Labelled photos from "dataset_organized", an image-classification folder in prajugopal2005/drycocograding. The possible labels are: grade A, grade B, grade C.

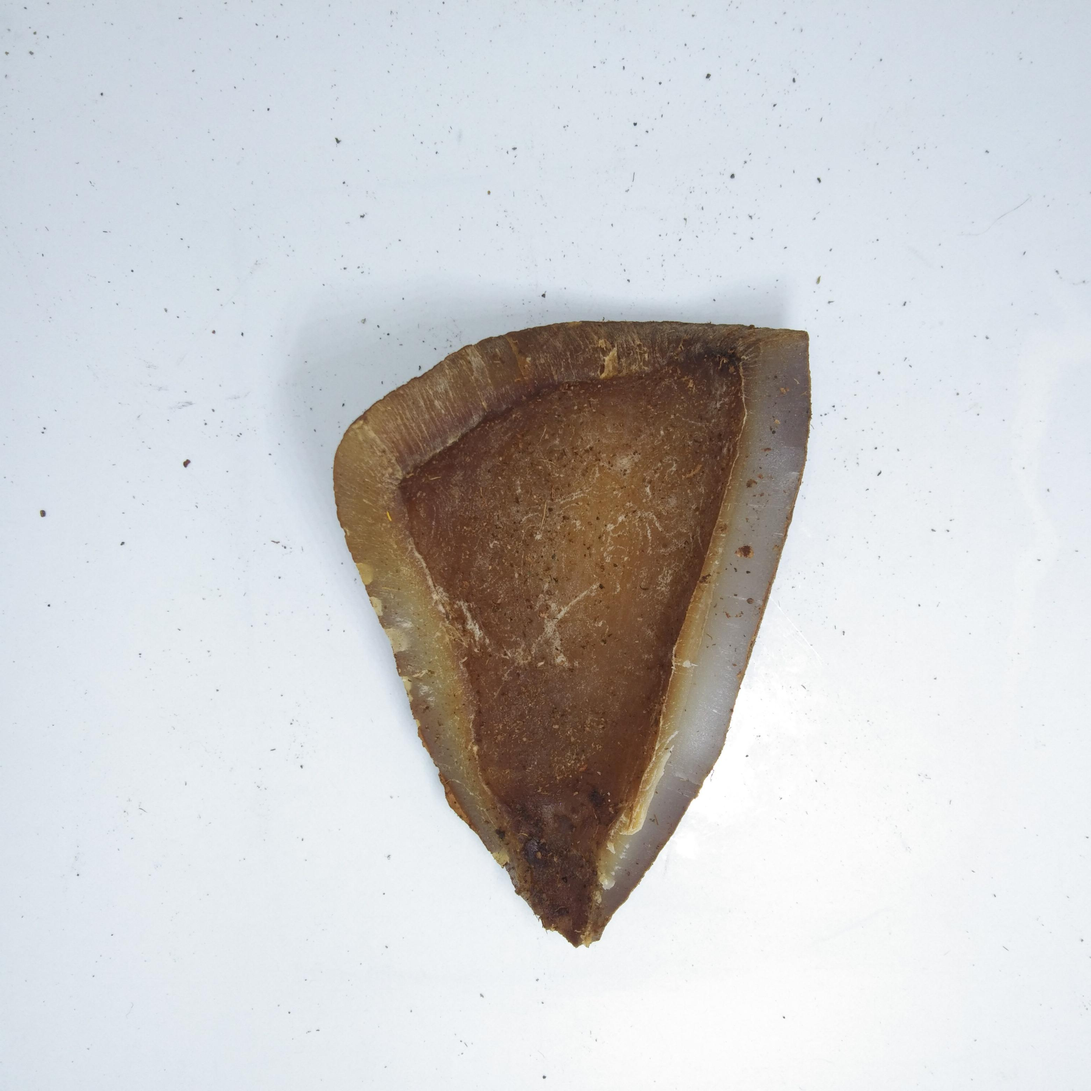
Label: grade C

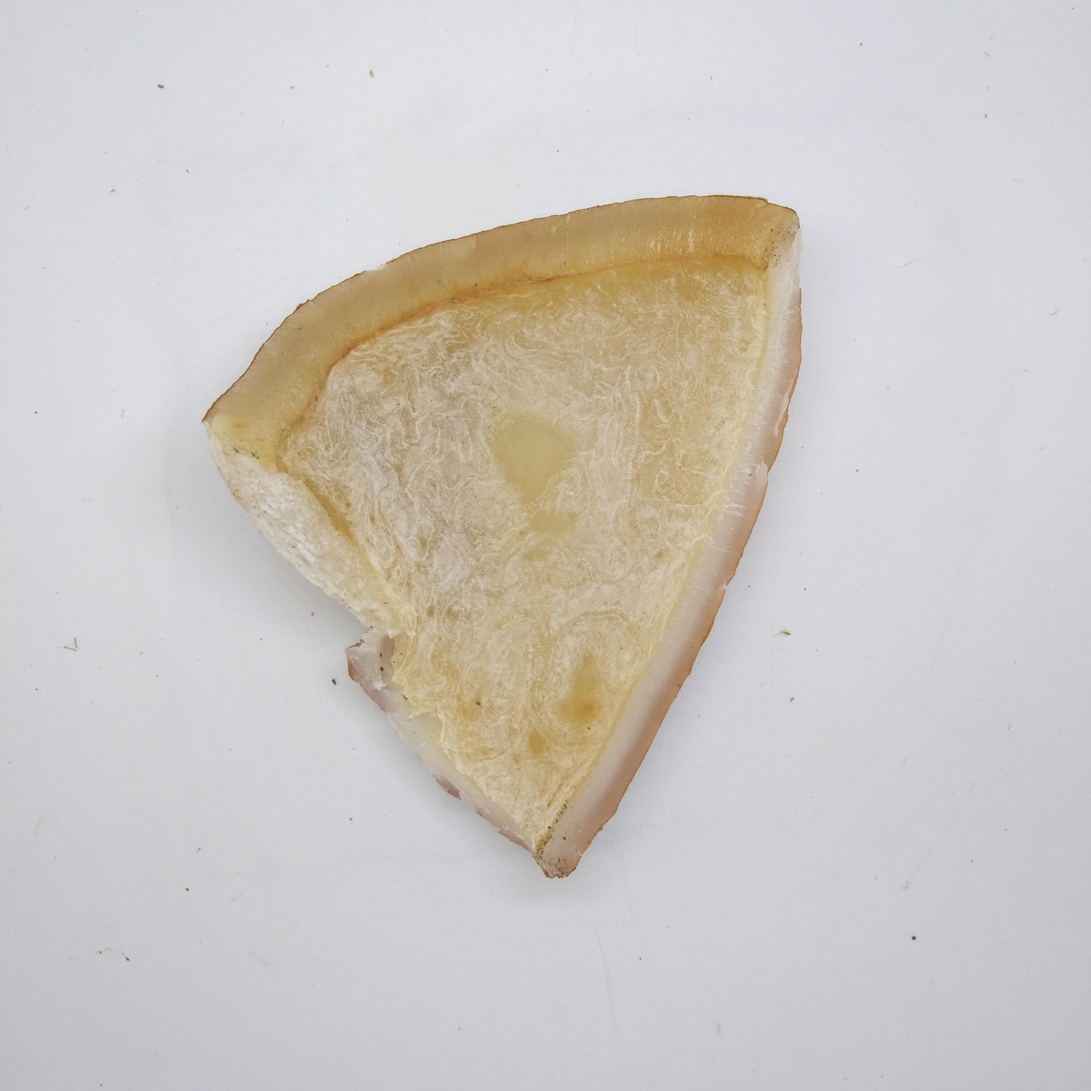
Label: grade A

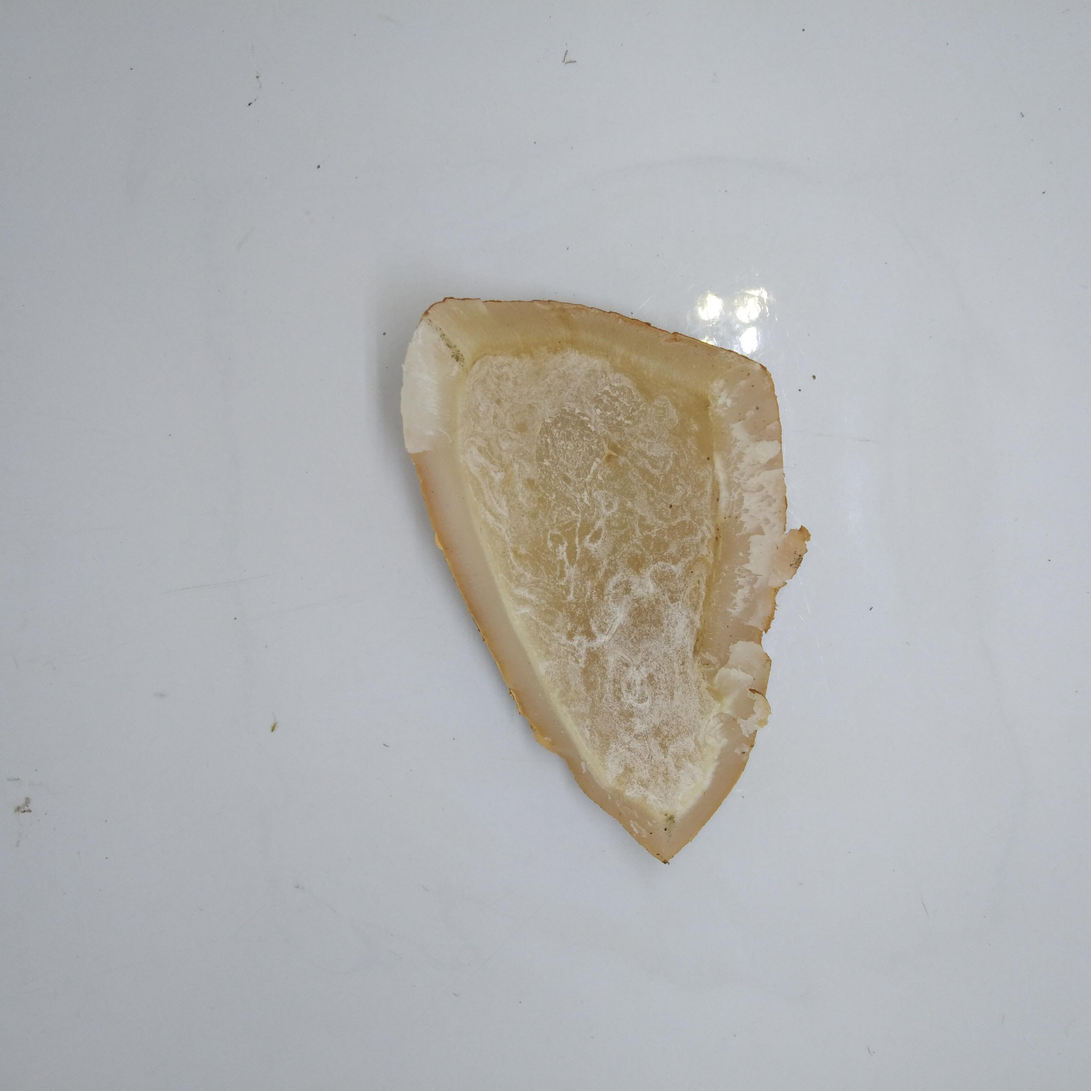
Label: grade A

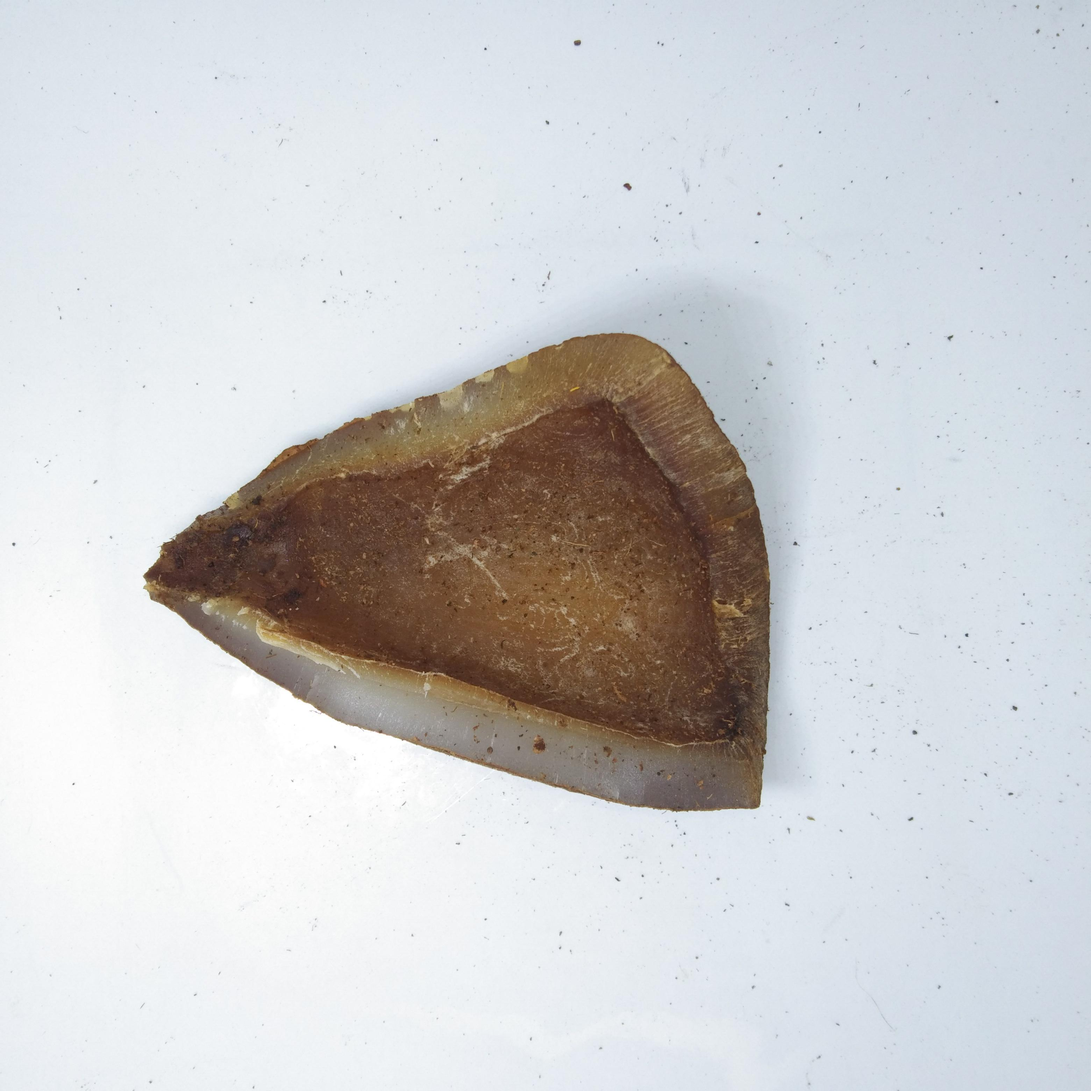
Label: grade C

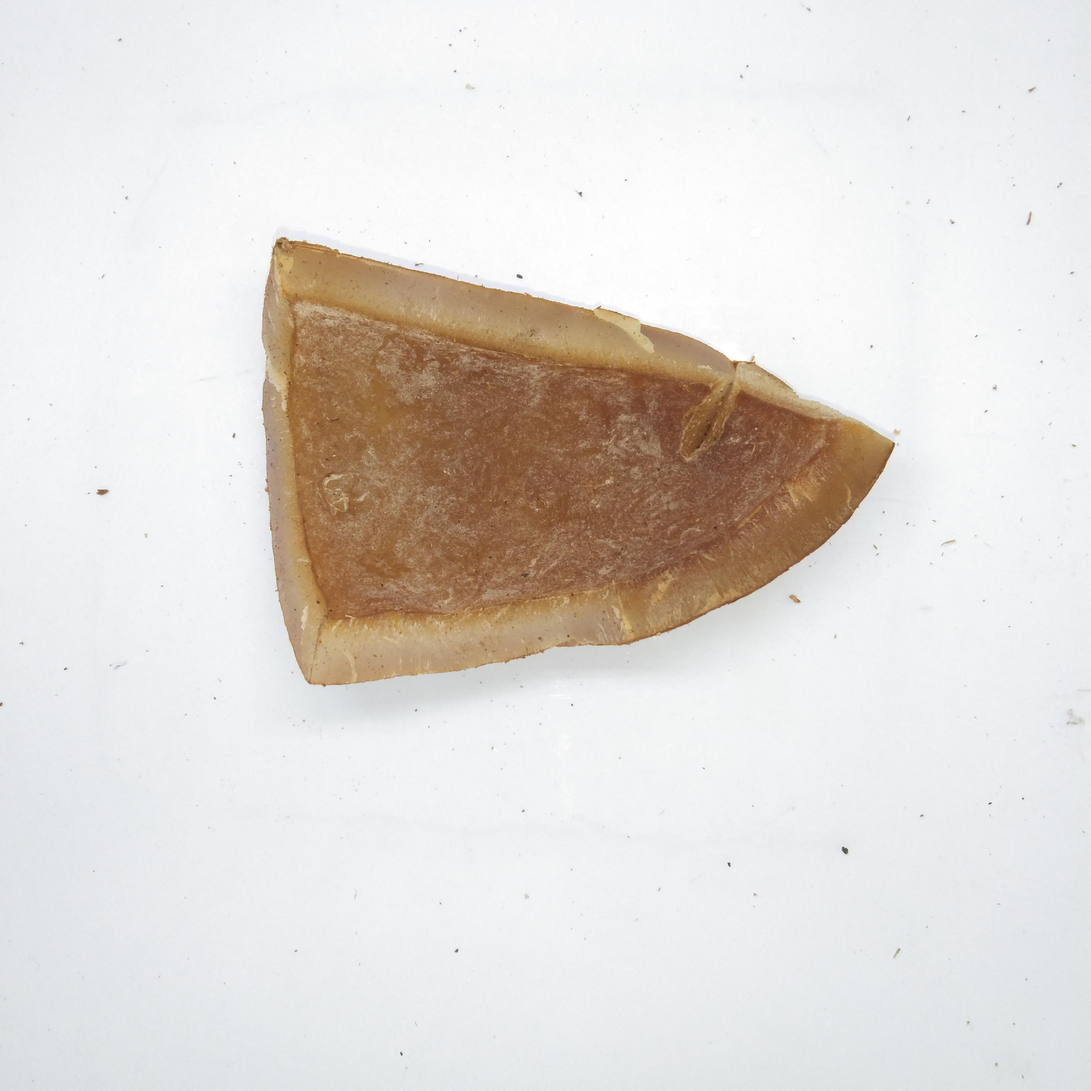
Label: grade B

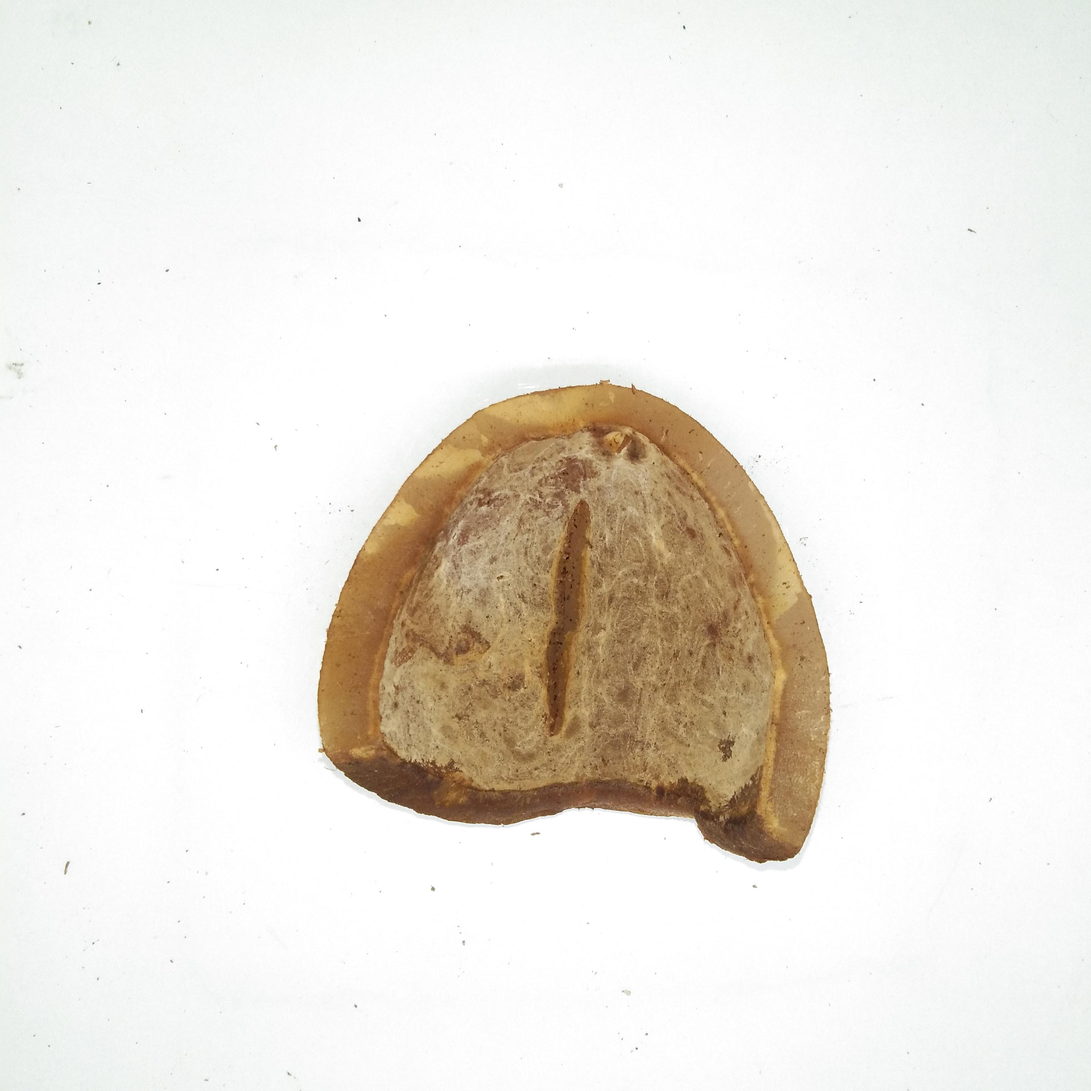
Label: grade B
